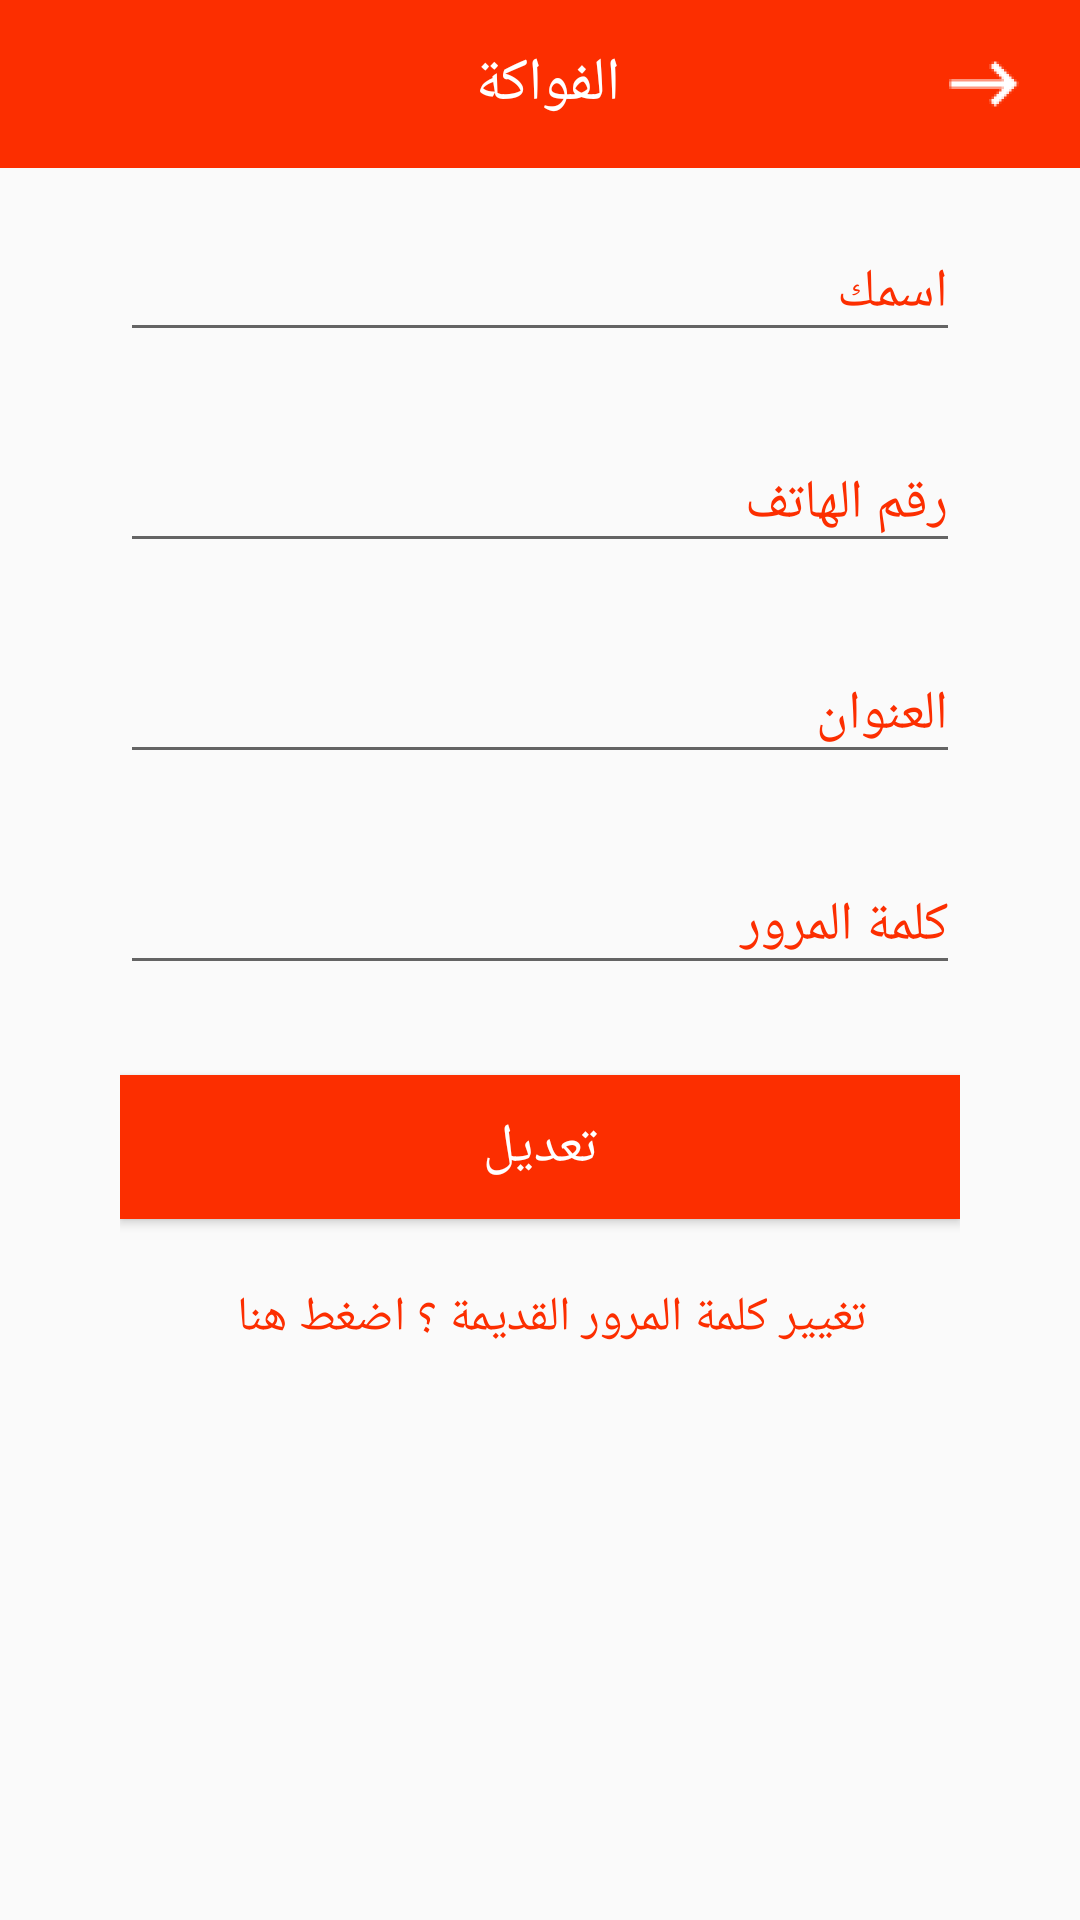

Reconstruct the res/layout file that produces this screen, plus the resources it refers to.
<!-- AndroidManifest.xml: application theme AppTheme -->
<!-- res/layout/activity_user_edit.xml -->
<?xml version="1.0" encoding="utf-8"?>
<ScrollView xmlns:android="http://schemas.android.com/apk/res/android"
    android:layout_width="match_parent"
    android:layout_height="match_parent">

    <RelativeLayout xmlns:android="http://schemas.android.com/apk/res/android"
        android:layout_width="match_parent"
        android:layout_height="match_parent"
        xmlns:app="http://schemas.android.com/apk/res-auto"

        >
        <include
            android:id="@+id/toolbar"
            layout="@layout/toolbar" />


    <ProgressBar
        android:id="@+id/progressBar1"
        style="?android:attr/progressBarStyleLarge"
        android:layout_width="wrap_content"
        android:layout_height="wrap_content"
        android:layout_centerHorizontal="true"
        android:layout_centerVertical="true"
        android:clickable="true"
        android:indeterminate="true"
        android:visibility="invisible" />

    <LinearLayout xmlns:android="http://schemas.android.com/apk/res/android"
        android:layout_width="match_parent"
        android:layout_height="match_parent"
        android:gravity="center"
        android:orientation="vertical"
        android:paddingStart="40dp"
        android:paddingLeft="40dp"
        android:paddingTop="30dp"
        android:paddingEnd="40dp"
        android:paddingRight="40dp"
        android:paddingBottom="10dp">


        <com.google.android.material.textfield.TextInputLayout
            android:layout_width="match_parent"
            android:layout_height="wrap_content"
            android:layout_marginTop="35dp"
            android:textColorHint="#fc2e00">

            <EditText
                android:id="@+id/name"
                android:layout_width="match_parent"
                android:layout_height="wrap_content"
                android:hint="@string/name"
                android:inputType="text"


                />

        </com.google.android.material.textfield.TextInputLayout>

        <com.google.android.material.textfield.TextInputLayout
            android:layout_width="match_parent"
            android:layout_height="wrap_content"
            android:layout_marginTop="18dp"
            android:inputType="number"
            android:textColorHint="#fc2e00">

            <EditText
                android:id="@+id/phone"
                android:layout_width="match_parent"
                android:layout_height="wrap_content"
                android:hint="@string/username"
                android:inputType="number"

                />

        </com.google.android.material.textfield.TextInputLayout>


        <com.google.android.material.textfield.TextInputLayout
            android:layout_width="match_parent"
            android:layout_height="wrap_content"
            android:layout_marginTop="18dp"
            android:textColorHint="#fc2e00">

            <EditText
                android:id="@+id/address"
                android:layout_width="match_parent"
                android:layout_height="wrap_content"
                android:editable="false"
                android:hint="@string/address" />
        </com.google.android.material.textfield.TextInputLayout>



        <com.google.android.material.textfield.TextInputLayout
            android:layout_width="match_parent"
            android:layout_height="wrap_content"
            android:layout_marginTop="18dp"
            android:textColorHint="#fc2e00">

            <EditText
                android:id="@+id/password"
                android:layout_width="match_parent"
                android:layout_height="wrap_content"
                android:hint="كلمة المرور "
                android:inputType="textPassword" />

        </com.google.android.material.textfield.TextInputLayout>


        <Button
            android:id="@+id/create"
            android:layout_width="match_parent"
            android:layout_height="wrap_content"
            android:layout_marginTop="30dp"
            android:background="#fc2e00"
            android:text="تعديل"
            android:textColor="#ffffff"
            android:textSize="18sp" />
        <TextView
            android:id="@+id/text"
            android:layout_width="wrap_content"
            android:layout_height="40dp"
            android:layout_marginTop="22dp"
            android:text="تغيير كلمة المرور القديمة ؟ اضغط هنا  "
            android:textColor="#fc2e00"
            android:textSize="16sp" />


    </LinearLayout>

    </RelativeLayout>
</ScrollView>
<!-- res/layout/toolbar.xml (included above) -->
<?xml version="1.0" encoding="utf-8"?>
<androidx.appcompat.widget.Toolbar xmlns:android="http://schemas.android.com/apk/res/android"
    xmlns:app="http://schemas.android.com/apk/res-auto"
    android:id="@+id/toolbar"
    android:layout_width="match_parent"
    android:layout_height="wrap_content"
    android:background="#fc2e00"
    app:titleTextColor="#ffffff"
    app:theme="@style/ToolbarTheme" >
    <ImageView
        android:id="@+id/back"
        android:layout_width="wrap_content"
        android:layout_height="wrap_content"
        android:src="@drawable/back"
        android:layout_gravity="right"
        android:layout_alignParentEnd="true"
        android:layout_alignParentRight="true"
        android:layout_marginRight="20dp"/>

    <TextView
        android:id="@+id/title"
        android:layout_gravity="center"
        android:text="الفواكة "
        android:textColor="#ffffff"
        android:textSize="20dp"
        android:transitionName="movie_title"
        android:layout_height="wrap_content"
        android:layout_width="wrap_content" />

        />

</androidx.appcompat.widget.Toolbar>
<!-- resources referenced by this layout -->
<resources>
  <!-- drawable back: png bitmap (drawable-hdpi, 386 bytes) -->
  <string name="address">العنوان  </string>
  <string name="name">اسمك     </string>
  <string name="username">رقم الهاتف   </string>
  <style name="ToolbarTheme" parent="@style/ThemeOverlay.AppCompat.ActionBar">
          
          <item name="colorControlNormal">@color/white</item>
      </style>
  <style name="AppTheme" parent="Theme.AppCompat.Light.NoActionBar">
          
          <item name="colorPrimary">@color/white</item>
          <item name="colorPrimaryDark">@color/colorAccent</item>
          <item name="colorAccent">@color/colorAccent</item>
  
  </style>
  <color name="white">#ffffff</color>
  <color name="colorAccent">#D81B60</color>
</resources>
